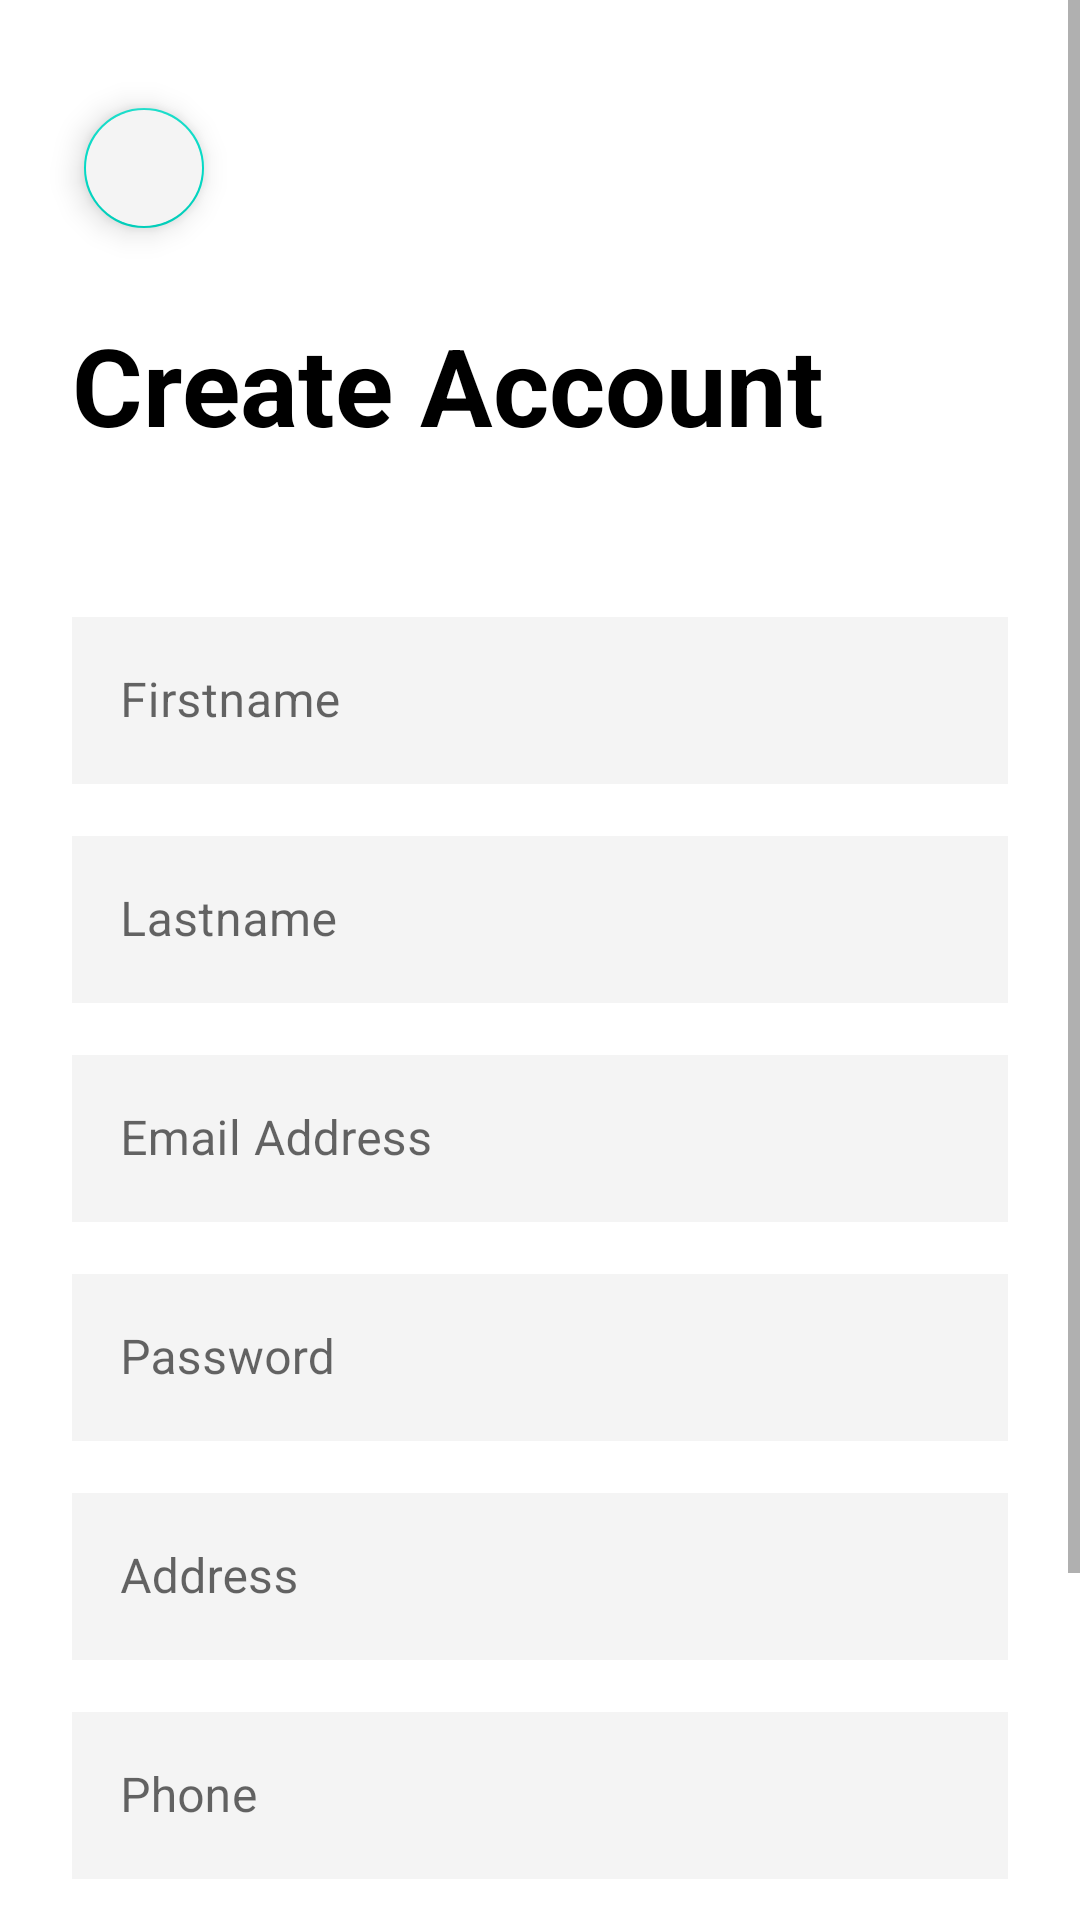

Produce the Android XML layout that renders to this screen, including the resource entries it uses.
<!-- AndroidManifest.xml: application theme Theme.StoreClothes -->
<!-- res/layout/activity_register.xml -->
<?xml version="1.0" encoding="utf-8"?>
<ScrollView xmlns:android="http://schemas.android.com/apk/res/android"
    xmlns:app="http://schemas.android.com/apk/res-auto"
    xmlns:tools="http://schemas.android.com/tools"
    android:layout_width="match_parent"
    android:layout_height="match_parent"
    android:fillViewport="true">
    <androidx.constraintlayout.widget.ConstraintLayout
        android:id="@+id/register"
        android:layout_width="match_parent"
        android:layout_height="match_parent"
        android:layout_marginStart="16dp"
        android:layout_marginEnd="16dp"
        android:layout_marginTop="16dp"
        tools:context=".ui.Customer.Authentication.RegisterActivity">

        <com.google.android.material.floatingactionbutton.FloatingActionButton
            android:id="@+id/fabBack"
            android:layout_width="wrap_content"
            android:layout_height="wrap_content"
            android:layout_marginStart="8dp"
            android:layout_marginTop="16dp"
            android:backgroundTint="@color/background_gray"
            android:elevation="4dp"
            app:fabSize="mini"
            app:layout_constraintStart_toStartOf="parent"
            app:layout_constraintTop_toTopOf="parent"
            app:srcCompat="@drawable/ic_back"
            app:tint="@color/black" />

        <TextView
            android:id="@+id/textTitle"
            android:layout_width="wrap_content"
            android:layout_height="wrap_content"
            android:layout_marginStart="8dp"
            android:layout_marginTop="24dp"
            android:text="Create Account"
            android:textColor="@color/black"
            android:textSize="36sp"
            android:textStyle="bold"
            app:layout_constraintEnd_toEndOf="parent"
            app:layout_constraintHorizontal_bias="0.0"
            app:layout_constraintStart_toStartOf="parent"
            app:layout_constraintTop_toBottomOf="@+id/fabBack" />

        <LinearLayout
            android:id="@+id/linearLayout"
            android:layout_width="match_parent"
            android:layout_height="wrap_content"
            android:layout_marginStart="8dp"
            android:layout_marginTop="48dp"
            android:layout_marginEnd="8dp"
            android:orientation="vertical"
            app:layout_constraintEnd_toEndOf="parent"
            app:layout_constraintStart_toStartOf="parent"
            app:layout_constraintTop_toBottomOf="@+id/textTitle">

            <com.google.android.material.textfield.TextInputLayout
                style="@style/Widget.MaterialComponents.TextInputLayout.OutlinedBox"
                android:layout_width="match_parent"
                android:layout_height="wrap_content"
                android:hint="Firstname">

                <com.google.android.material.textfield.TextInputEditText
                    android:id="@+id/edtFirstname"
                    android:layout_width="match_parent"
                    android:layout_height="wrap_content"
                    android:background="@color/background_gray"
                    android:inputType="text" />
            </com.google.android.material.textfield.TextInputLayout>

            <com.google.android.material.textfield.TextInputLayout
                style="@style/Widget.MaterialComponents.TextInputLayout.OutlinedBox"
                android:layout_width="match_parent"
                android:layout_height="wrap_content"
                android:hint="Lastname"
                android:layout_marginTop="12dp">

                <com.google.android.material.textfield.TextInputEditText
                    android:id="@+id/edtLastname"
                    android:layout_width="match_parent"
                    android:layout_height="wrap_content"
                    android:background="@color/background_gray"
                    android:inputType="text" />
            </com.google.android.material.textfield.TextInputLayout>

            <com.google.android.material.textfield.TextInputLayout
                style="@style/Widget.MaterialComponents.TextInputLayout.OutlinedBox"
                android:layout_width="match_parent"
                android:layout_height="wrap_content"
                android:hint="Email Address"
                android:layout_marginTop="12dp">

                <com.google.android.material.textfield.TextInputEditText
                    android:id="@+id/edtEmail"
                    android:layout_width="match_parent"
                    android:layout_height="wrap_content"
                    android:background="@color/background_gray"
                    android:inputType="textEmailAddress" />
            </com.google.android.material.textfield.TextInputLayout>

            <com.google.android.material.textfield.TextInputLayout
                style="@style/Widget.MaterialComponents.TextInputLayout.OutlinedBox"
                android:layout_width="match_parent"
                android:layout_height="wrap_content"
                android:hint="Password"
                android:layout_marginTop="12dp">

                <com.google.android.material.textfield.TextInputEditText
                    android:id="@+id/edtPassword"
                    android:layout_width="match_parent"
                    android:layout_height="wrap_content"
                    android:background="@color/background_gray"
                    android:inputType="textPassword" />
            </com.google.android.material.textfield.TextInputLayout>
            <com.google.android.material.textfield.TextInputLayout
                style="@style/Widget.MaterialComponents.TextInputLayout.OutlinedBox"
                android:layout_width="match_parent"
                android:layout_height="wrap_content"
                android:hint="Address"
                android:layout_marginTop="12dp">

                <com.google.android.material.textfield.TextInputEditText
                    android:id="@+id/edtAddress"
                    android:layout_width="match_parent"
                    android:layout_height="wrap_content"
                    android:background="@color/background_gray"
                    android:inputType="text" />
            </com.google.android.material.textfield.TextInputLayout>
            <com.google.android.material.textfield.TextInputLayout
                style="@style/Widget.MaterialComponents.TextInputLayout.OutlinedBox"
                android:layout_width="match_parent"
                android:layout_height="wrap_content"
                android:hint="Phone"
                android:layout_marginTop="12dp">

                <com.google.android.material.textfield.TextInputEditText
                    android:id="@+id/edtPhone"
                    android:layout_width="match_parent"
                    android:layout_height="wrap_content"
                    android:background="@color/background_gray"
                    android:inputType="phone" />
            </com.google.android.material.textfield.TextInputLayout>

            <FrameLayout
                android:layout_width="match_parent"
                android:layout_height="wrap_content"
                android:layout_marginTop="56dp">

                <com.google.android.material.button.MaterialButton
                    android:id="@+id/btnContinue"
                    style="@style/Widget.MaterialComponents.Button"
                    android:layout_width="match_parent"
                    android:layout_height="56dp"
                    android:backgroundTint="@color/purple_main"
                    android:text="Continue"
                    android:textAllCaps="false"
                    android:textColor="@color/white"
                    app:rippleColor="@color/purple_200"
                    app:shapeAppearanceOverlay="@style/rounded_button_style" />

                <com.google.android.material.progressindicator.CircularProgressIndicator
                    android:id="@+id/progressIndicator"
                    android:layout_width="wrap_content"
                    android:layout_height="wrap_content"
                    android:layout_gravity="center"
                    android:indeterminate="true"
                    android:visibility="gone"
                    app:indicatorColor="@color/white" />
            </FrameLayout>

            <LinearLayout
                android:layout_width="match_parent"
                android:layout_height="wrap_content"
                android:layout_marginTop="24dp"
                android:orientation="horizontal">

                <TextView
                    android:layout_width="wrap_content"
                    android:layout_height="wrap_content"
                    android:text="Forgot Password?"
                    android:textColor="@color/color_text" />

                <TextView
                    android:id="@+id/txtResetPassword"
                    android:layout_width="wrap_content"
                    android:layout_height="wrap_content"
                    android:paddingStart="8dp"
                    android:text="Reset"
                    android:textColor="@color/color_text"
                    android:textStyle="bold"
                    android:clickable="true"
                    android:focusable="true"
                    android:background="?android:attr/selectableItemBackground"/>

            </LinearLayout>

        </LinearLayout>

    </androidx.constraintlayout.widget.ConstraintLayout>
</ScrollView>
<!-- resources referenced by this layout -->
<resources>
  <color name="background_gray">#F4F4F4</color>
  <color name="black">#FF000000</color>
  <color name="color_text">#2E2E2F</color>
  <color name="purple_200">#FFBB86FC</color>
  <color name="purple_main">#8E6CEF</color>
  <color name="white">#FFFFFFFF</color>
  <style name="rounded_button_style">
          <item name="cornerSize">50%</item>
      </style>
  <style name="Theme.StoreClothes" parent="Theme.MaterialComponents.DayNight.NoActionBar">
          
          <item name="colorPrimary">@color/purple_500</item>
          <item name="colorPrimaryVariant">@color/purple_700</item>
          <item name="colorOnPrimary">@color/white</item>
          
          <item name="colorSecondary">@color/teal_200</item>
          <item name="colorSecondaryVariant">@color/teal_700</item>
          <item name="colorOnSecondary">@color/black</item>
          
          <item name="android:statusBarColor">?attr/colorPrimaryVariant</item>
          
      </style>
  <color name="purple_500">#FF6200EE</color>
  <color name="purple_700">#FF3700B3</color>
  <color name="teal_200">#FF03DAC5</color>
  <color name="teal_700">#FF018786</color>
</resources>
